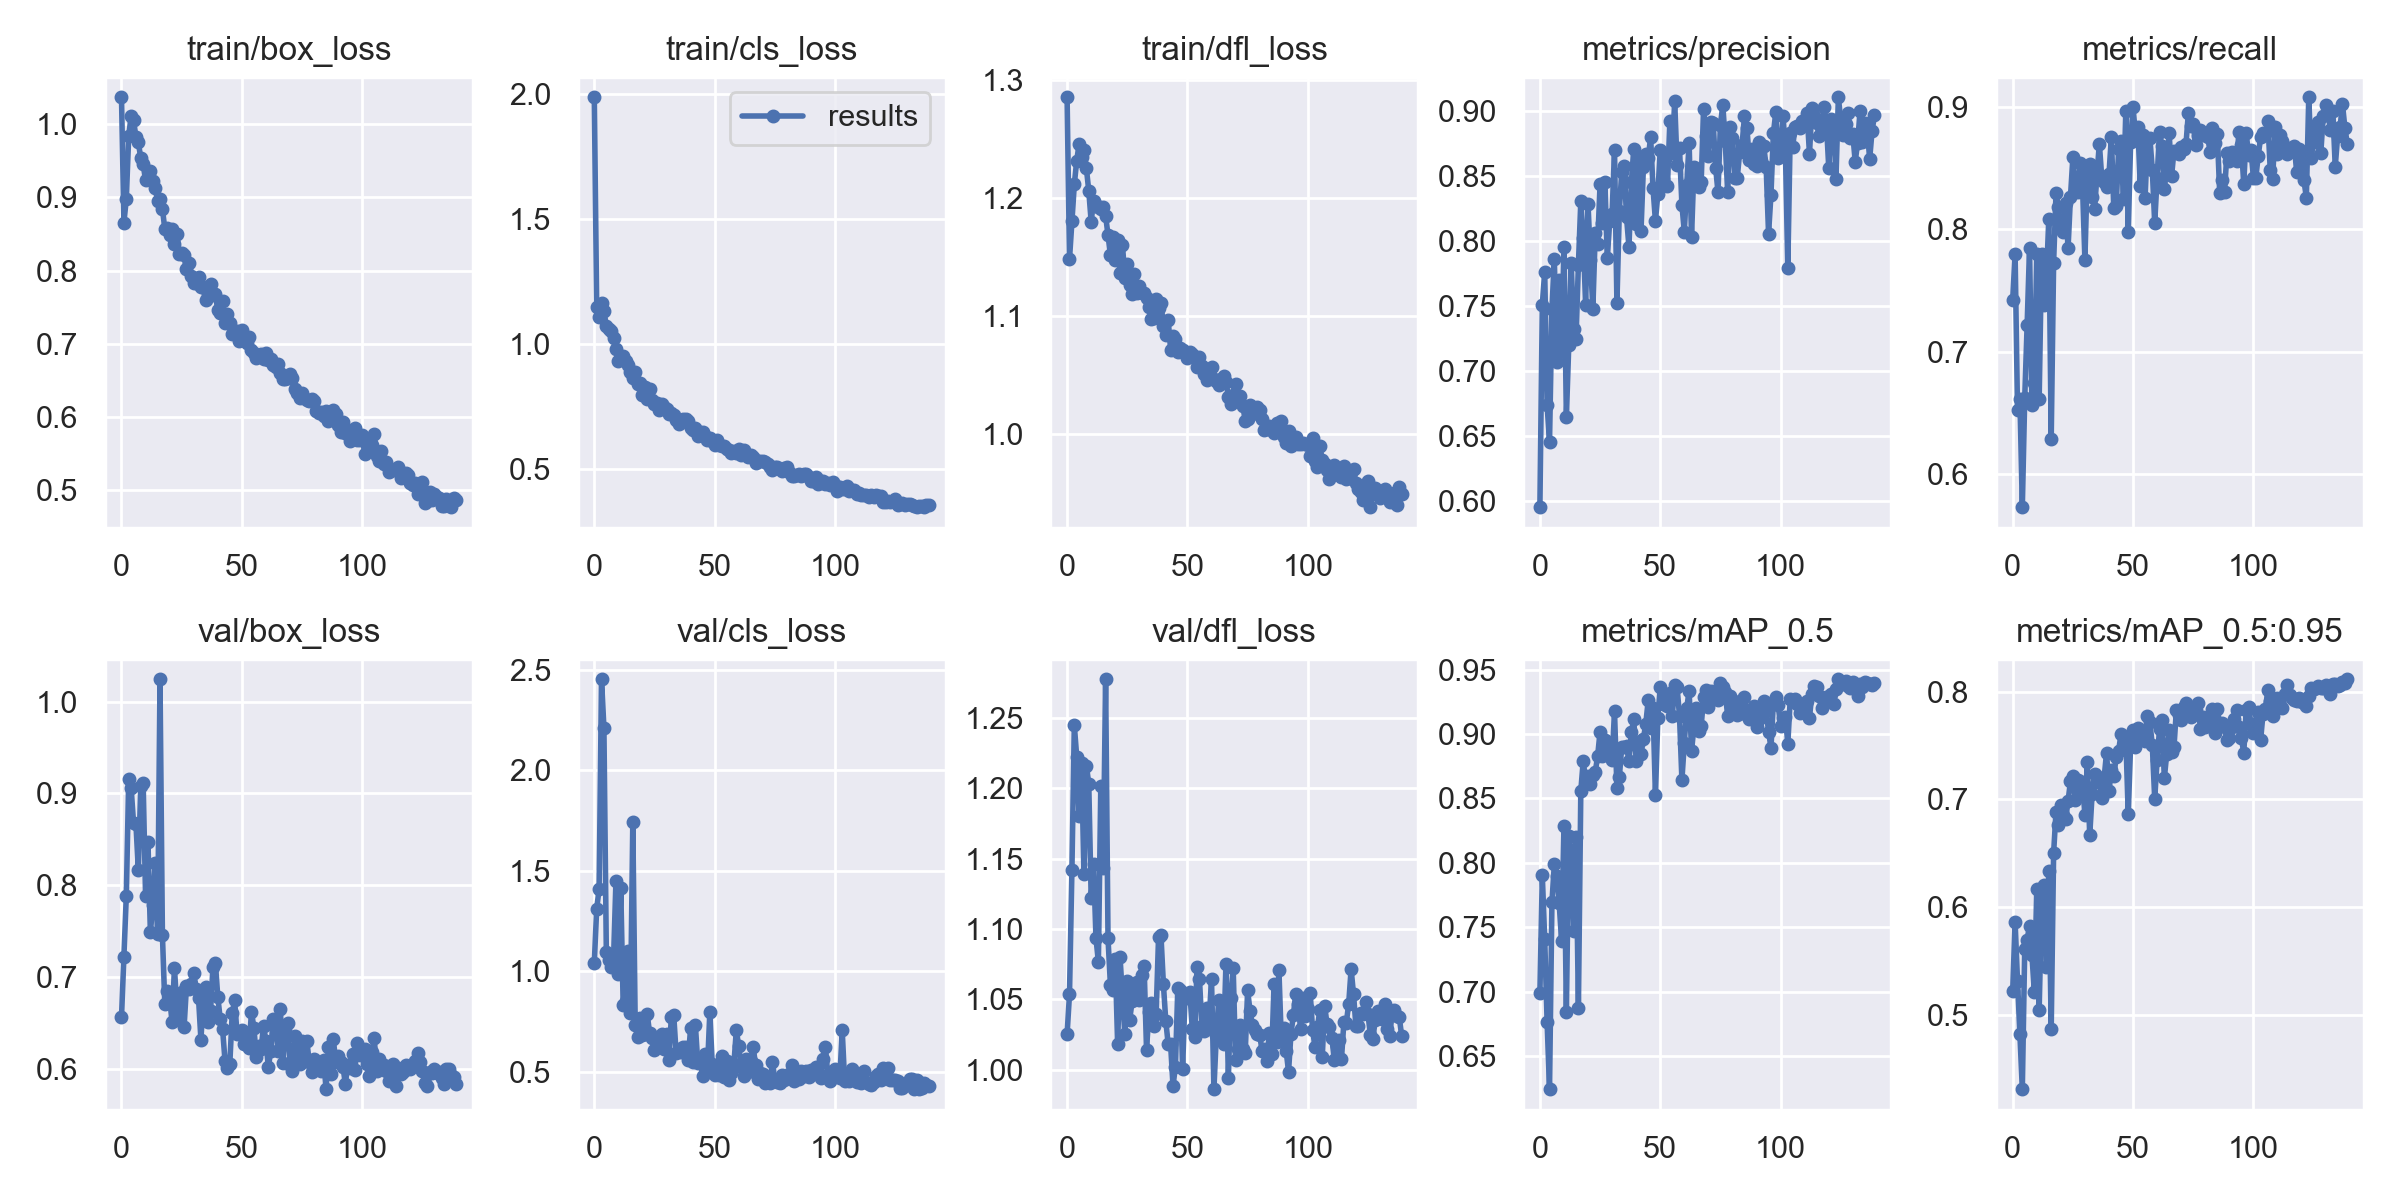

Source data for this figure (header and first rows):
epoch, train/box_loss, train/cls_loss, train/dfl_loss, metrics/precision, metrics/recall, metrics/mAP_0.5, metrics/mAP_0.5:0.95, val/box_loss, val/cls_loss, val/dfl_loss, x/lr0, x/lr1, x/lr2
0, 1.037, 1.987, 1.286, 0.5954, 0.7423, 0.699, 0.522, 0.6565, 1.041, 1.025, 0.07051, 0.003277, 0.003277
1, 0.8658, 1.147, 1.148, 0.7511, 0.7798, 0.7903, 0.5861, 0.7224, 1.312, 1.054, 0.04046, 0.006563, 0.006563
2, 0.8978, 1.11, 1.181, 0.7764, 0.6522, 0.7406, 0.5317, 0.7885, 1.409, 1.142, 0.01037, 0.009803, 0.009803
3, 0.984, 1.164, 1.212, 0.6738, 0.6613, 0.6764, 0.4819, 0.9158, 2.453, 1.245, 0.009788, 0.009788, 0.009788
4, 1.011, 1.133, 1.232, 0.6456, 0.5729, 0.6244, 0.4309, 0.9064, 2.211, 1.222, 0.009788, 0.009788, 0.009788
5, 1.006, 1.073, 1.246, 0.7477, 0.662, 0.7693, 0.5615, 0.868, 1.095, 1.18, 0.009717, 0.009717, 0.009717
6, 0.9823, 1.062, 1.235, 0.7861, 0.7219, 0.7989, 0.5699, 0.8665, 1.057, 1.218, 0.009646, 0.009646, 0.009646
7, 0.9752, 1.054, 1.24, 0.707, 0.7851, 0.7902, 0.5828, 0.8169, 1.019, 1.139, 0.009576, 0.009576, 0.009576
8, 0.9537, 1.026, 1.226, 0.7699, 0.6562, 0.7689, 0.5553, 0.9077, 1.062, 1.216, 0.009505, 0.009505, 0.009505
9, 0.9455, 0.9818, 1.206, 0.7152, 0.6746, 0.7397, 0.5207, 0.9115, 1.45, 1.203, 0.009434, 0.009434, 0.009434
10, 0.9231, 0.9321, 1.18, 0.7959, 0.78, 0.8287, 0.6165, 0.7889, 0.9873, 1.122, 0.009364, 0.009364, 0.009364
11, 0.9249, 0.9448, 1.198, 0.6644, 0.6612, 0.6842, 0.5049, 0.8472, 1.412, 1.146, 0.009293, 0.009293, 0.009293
12, 0.9366, 0.9518, 1.194, 0.7201, 0.7796, 0.8208, 0.6043, 0.7488, 0.83, 1.093, 0.009222, 0.009222, 0.009222
13, 0.9221, 0.9349, 1.192, 0.7835, 0.7378, 0.8097, 0.6204, 0.7785, 0.8535, 1.077, 0.009151, 0.009151, 0.009151
14, 0.9131, 0.9176, 1.191, 0.7322, 0.7593, 0.7474, 0.544, 0.8242, 1.102, 1.201, 0.009081, 0.009081, 0.009081
15, 0.8953, 0.8885, 1.192, 0.7247, 0.8085, 0.8199, 0.634, 0.7474, 0.7938, 1.143, 0.00901, 0.00901, 0.00901
16, 0.8973, 0.8657, 1.185, 0.782, 0.6284, 0.6876, 0.4866, 1.024, 1.741, 1.278, 0.008939, 0.008939, 0.008939
17, 0.8847, 0.89, 1.169, 0.8306, 0.7728, 0.856, 0.6503, 0.746, 0.7313, 1.093, 0.008869, 0.008869, 0.008869
18, 0.8567, 0.8425, 1.152, 0.8021, 0.8296, 0.879, 0.6886, 0.6707, 0.671, 1.06, 0.008798, 0.008798, 0.008798
19, 0.8582, 0.8446, 1.167, 0.751, 0.8183, 0.864, 0.6764, 0.6853, 0.7669, 1.056, 0.008727, 0.008727, 0.008727
20, 0.8482, 0.7986, 1.148, 0.8287, 0.8004, 0.8674, 0.6945, 0.6777, 0.6805, 1.079, 0.008656, 0.008656, 0.008656
21, 0.8576, 0.8287, 1.165, 0.7854, 0.7981, 0.8616, 0.6857, 0.6513, 0.6863, 1.018, 0.008586, 0.008586, 0.008586
22, 0.8365, 0.7825, 1.137, 0.7479, 0.8215, 0.8685, 0.6818, 0.7106, 0.7853, 1.08, 0.008515, 0.008515, 0.008515
23, 0.8505, 0.8198, 1.16, 0.8062, 0.7844, 0.8704, 0.6985, 0.666, 0.6904, 1.052, 0.008444, 0.008444, 0.008444
24, 0.8226, 0.7775, 1.133, 0.798, 0.8265, 0.8831, 0.7169, 0.6537, 0.668, 1.025, 0.008374, 0.008374, 0.008374
25, 0.8248, 0.7626, 1.144, 0.8437, 0.8587, 0.9018, 0.7219, 0.6841, 0.6085, 1.063, 0.008303, 0.008303, 0.008303
26, 0.8207, 0.7669, 1.126, 0.8138, 0.8307, 0.8833, 0.6999, 0.6457, 0.6495, 1.035, 0.008232, 0.008232, 0.008232
27, 0.8024, 0.7358, 1.119, 0.8454, 0.8307, 0.8953, 0.7181, 0.6906, 0.6318, 1.048, 0.008161, 0.008161, 0.008161
28, 0.81, 0.7603, 1.135, 0.7868, 0.8539, 0.8892, 0.7044, 0.6873, 0.6851, 1.056, 0.008091, 0.008091, 0.008091
29, 0.7934, 0.7486, 1.12, 0.8153, 0.8359, 0.8911, 0.7159, 0.6924, 0.6153, 1.062, 0.00802, 0.00802, 0.00802
30, 0.7838, 0.7416, 1.125, 0.8213, 0.775, 0.8802, 0.6856, 0.7046, 0.6899, 1.049, 0.007949, 0.007949, 0.007949
31, 0.7839, 0.7221, 1.12, 0.8701, 0.8477, 0.9176, 0.7344, 0.6877, 0.5559, 1.067, 0.007879, 0.007879, 0.007879
32, 0.7908, 0.7256, 1.119, 0.7523, 0.8536, 0.8585, 0.6666, 0.6773, 0.7713, 1.073, 0.007808, 0.007808, 0.007808
33, 0.7784, 0.7171, 1.115, 0.8235, 0.8265, 0.8664, 0.7051, 0.6322, 0.7825, 1.014, 0.007737, 0.007737, 0.007737
34, 0.7777, 0.6955, 1.107, 0.853, 0.8165, 0.8901, 0.7235, 0.6785, 0.5913, 1.041, 0.007666, 0.007666, 0.007666
35, 0.7606, 0.6823, 1.098, 0.8582, 0.844, 0.8899, 0.7166, 0.6895, 0.6129, 1.047, 0.007596, 0.007596, 0.007596
36, 0.7681, 0.697, 1.098, 0.8182, 0.8701, 0.8907, 0.7175, 0.6516, 0.5996, 1.031, 0.007525, 0.007525, 0.007525
37, 0.7816, 0.7007, 1.114, 0.7957, 0.8423, 0.8788, 0.7012, 0.6635, 0.6253, 1.04, 0.007454, 0.007454, 0.007454
38, 0.7666, 0.7001, 1.107, 0.8453, 0.8384, 0.9014, 0.7205, 0.7116, 0.6229, 1.095, 0.007384, 0.007384, 0.007384
39, 0.7679, 0.6935, 1.111, 0.871, 0.8349, 0.9114, 0.7436, 0.7161, 0.5585, 1.095, 0.007313, 0.007313, 0.007313
40, 0.746, 0.6663, 1.092, 0.8132, 0.8449, 0.8794, 0.7076, 0.6791, 0.7153, 1.061, 0.007242, 0.007242, 0.007242
41, 0.7419, 0.6567, 1.084, 0.8631, 0.8756, 0.8941, 0.7273, 0.6551, 0.5504, 1.035, 0.007171, 0.007171, 0.007171
42, 0.7579, 0.6641, 1.097, 0.8077, 0.8172, 0.8845, 0.7216, 0.6437, 0.7308, 1.018, 0.007101, 0.007101, 0.007101
43, 0.7291, 0.6353, 1.071, 0.8569, 0.819, 0.8963, 0.7396, 0.6093, 0.5426, 1.018, 0.00703, 0.00703, 0.00703
44, 0.7413, 0.6482, 1.083, 0.8668, 0.8653, 0.9081, 0.7454, 0.6019, 0.5585, 0.9883, 0.006959, 0.006959, 0.006959
45, 0.7281, 0.6498, 1.08, 0.8642, 0.872, 0.9261, 0.7606, 0.6059, 0.477, 1.002, 0.006889, 0.006889, 0.006889
46, 0.7132, 0.6352, 1.069, 0.88, 0.8244, 0.9047, 0.749, 0.6608, 0.586, 1.058, 0.006818, 0.006818, 0.006818
47, 0.7163, 0.6171, 1.073, 0.8408, 0.897, 0.9201, 0.7576, 0.6748, 0.5107, 1.057, 0.006747, 0.006747, 0.006747
48, 0.7173, 0.6253, 1.071, 0.8155, 0.798, 0.8525, 0.6862, 0.6386, 0.7959, 1.001, 0.006676, 0.006676, 0.006676
49, 0.7043, 0.6131, 1.068, 0.8364, 0.8713, 0.9124, 0.7516, 0.6408, 0.5362, 1.053, 0.006606, 0.006606, 0.006606
50, 0.7186, 0.5968, 1.065, 0.8704, 0.8998, 0.9366, 0.7648, 0.6426, 0.482, 1.051, 0.006535, 0.006535, 0.006535
51, 0.7096, 0.6192, 1.069, 0.8482, 0.8772, 0.9234, 0.7488, 0.628, 0.5293, 1.055, 0.006464, 0.006464, 0.006464
52, 0.7013, 0.5984, 1.068, 0.8634, 0.8837, 0.9261, 0.7663, 0.631, 0.4841, 1.029, 0.006394, 0.006394, 0.006394
53, 0.7101, 0.5951, 1.065, 0.8428, 0.8356, 0.9218, 0.759, 0.6234, 0.5793, 1.023, 0.006323, 0.006323, 0.006323
54, 0.6916, 0.5927, 1.057, 0.8922, 0.8774, 0.9322, 0.7623, 0.6624, 0.4721, 1.073, 0.006252, 0.006252, 0.006252
55, 0.6882, 0.58, 1.065, 0.8676, 0.8256, 0.9141, 0.7541, 0.6452, 0.5537, 1.064, 0.006181, 0.006181, 0.006181
56, 0.6807, 0.5759, 1.057, 0.9077, 0.8737, 0.9381, 0.7776, 0.6137, 0.4568, 1.031, 0.006111, 0.006111, 0.006111
57, 0.6834, 0.5651, 1.051, 0.8587, 0.8745, 0.9363, 0.7716, 0.625, 0.4954, 1.027, 0.00604, 0.00604, 0.00604
58, 0.6861, 0.5753, 1.046, 0.8715, 0.8488, 0.9142, 0.7505, 0.6221, 0.5377, 1.044, 0.005969, 0.005969, 0.005969
59, 0.6792, 0.5646, 1.051, 0.828, 0.805, 0.8643, 0.7007, 0.6471, 0.7056, 1.035, 0.005899, 0.005899, 0.005899
... 80 more rows
